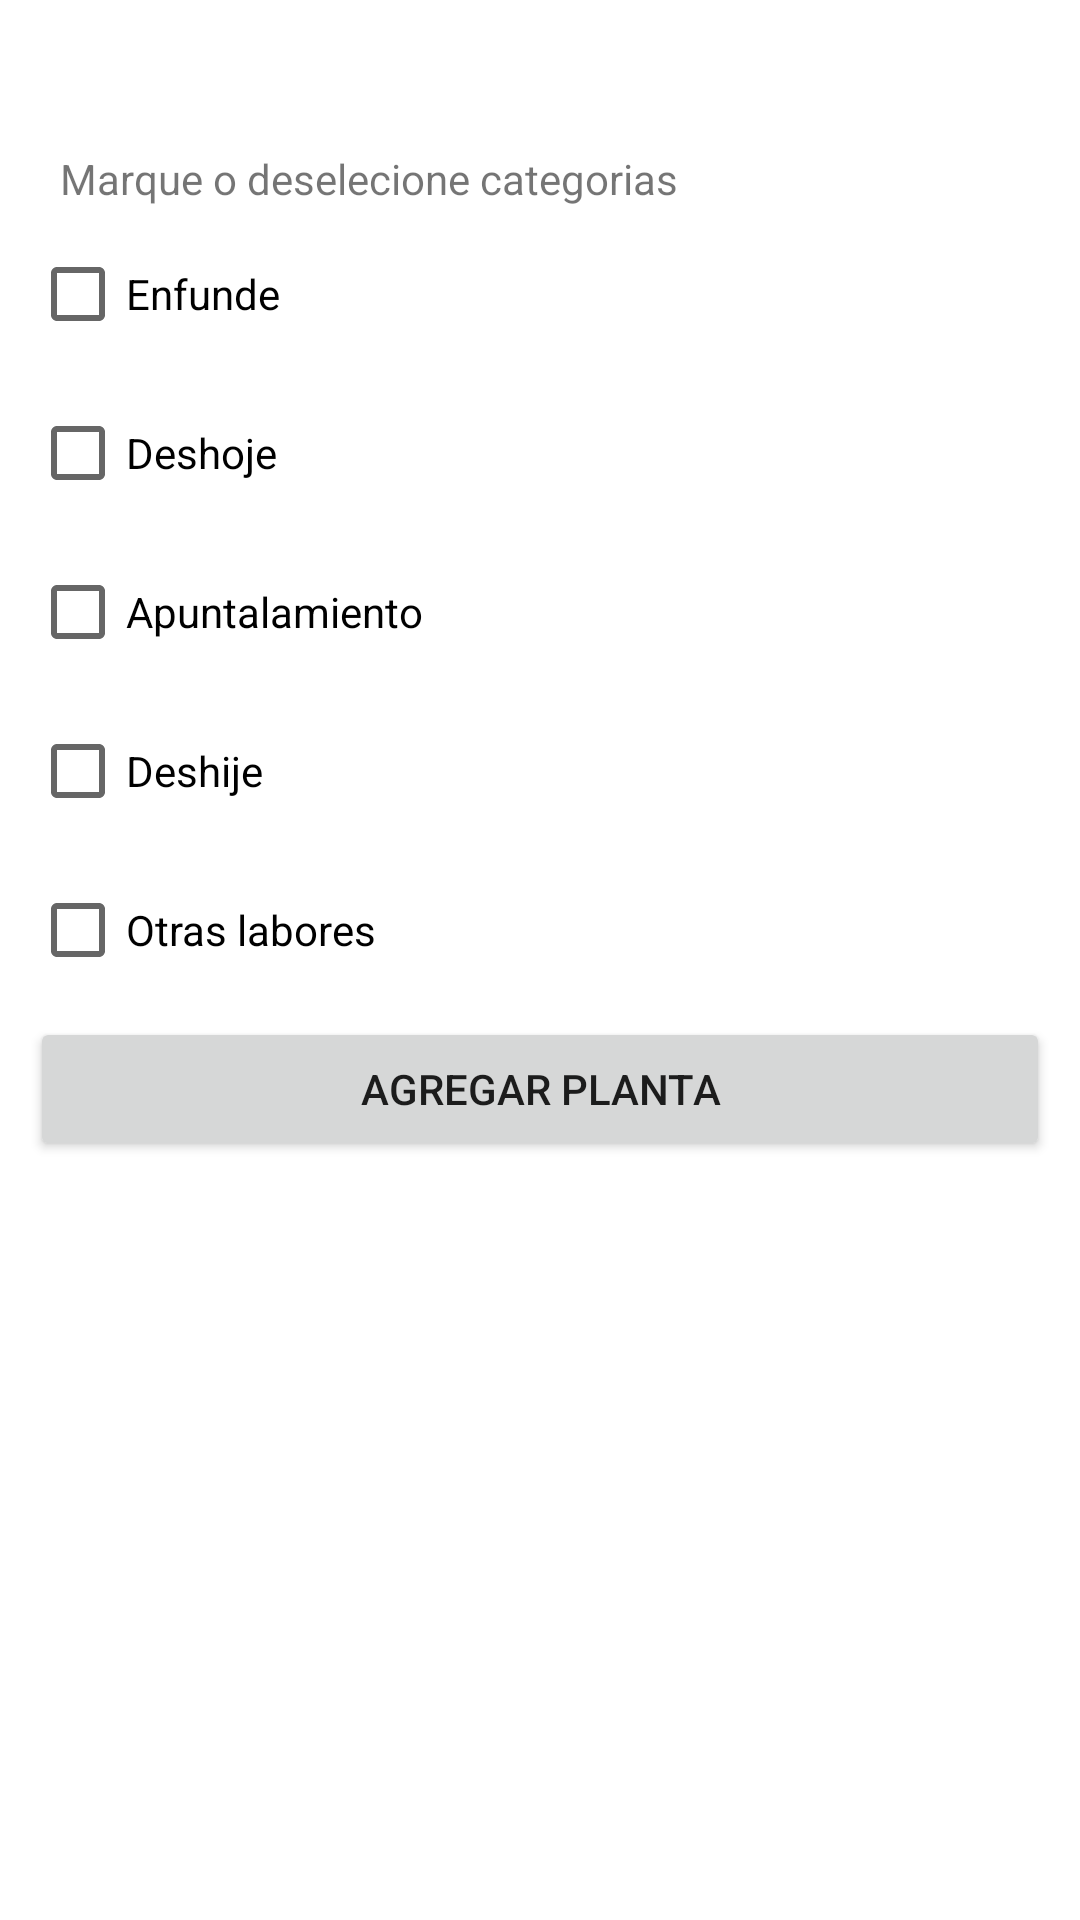

The Android layout XML behind this screen, and the referenced resources:
<!-- AndroidManifest.xml: application theme AppTheme.NoActionBar -->
<!-- res/layout/bottom_sheet_ver_atachx.xml -->
<?xml version="1.0" encoding="utf-8"?>
<LinearLayout xmlns:android="http://schemas.android.com/apk/res/android"
    xmlns:app="http://schemas.android.com/apk/res-auto"
    xmlns:tools="http://schemas.android.com/tools"
    android:layout_width="match_parent"
    android:layout_height="match_parent"
    android:orientation="vertical">

    <LinearLayout
        android:layout_width="match_parent"
        android:layout_height="wrap_content"
        android:layout_marginTop="10dp"
        android:orientation="horizontal">

        <ImageView
            android:id="@+id/imgClose"
            android:layout_width="30dp"
            android:layout_height="30dp"
            android:layout_marginLeft="10dp"
            android:src="@drawable/ic_baseline_close_24" />

    </LinearLayout>

    <TextView
        android:id="@+id/txtAdviserDesvicunlar"
        android:layout_width="match_parent"
        android:layout_height="wrap_content"
        android:layout_marginLeft="20dp"
        android:layout_marginTop="10dp"
        android:text="Marque o deselecione categorias" />

    <TextView
        android:id="@+id/txtAdviseer"
        android:layout_width="match_parent"
        android:layout_height="wrap_content"
        android:layout_marginLeft="20dp"
        android:layout_marginRight="20dp"
        android:gravity="center_horizontal"
        android:text="No hay Informes Adjuntados,s elecione otro Rango, para adjuntar"
        android:visibility="gone" />

    <Button
        android:id="@+id/btnSaveCambiosxxx"
        android:layout_width="match_parent"
        android:layout_height="wrap_content"
        android:layout_margin="20dp"
        android:background="@drawable/tag_background"
        android:text="Guardar Cambios"
        android:visibility="gone" />

    <LinearLayout
        android:layout_width="match_parent"
        android:layout_height="wrap_content"
        android:layout_marginLeft="10dp"
        android:layout_marginRight="10dp"
        android:orientation="vertical">

        <CheckBox
            android:id="@+id/checkBox1"
            android:layout_width="match_parent"
            android:layout_height="wrap_content"
            android:layout_marginTop="5dp"
            android:text="Enfunde" />

        <CheckBox
            android:id="@+id/checkBox2"
            android:layout_width="match_parent"
            android:layout_height="wrap_content"
            android:layout_marginTop="5dp"
            android:text="Deshoje" />

        <CheckBox
            android:id="@+id/checkBox3"
            android:layout_width="match_parent"
            android:layout_height="wrap_content"
            android:layout_marginTop="5dp"
            android:text="Apuntalamiento" />

        <CheckBox
            android:id="@+id/checkBox4"
            android:layout_width="match_parent"
            android:layout_height="match_parent"
            android:layout_marginTop="5dp"
            android:text="Deshije" />

        <CheckBox
            android:id="@+id/checkBox5"
            android:layout_width="match_parent"
            android:layout_height="wrap_content"
            android:layout_marginTop="5dp"
            android:text="Otras labores" />

        <Button
            android:id="@+id/btnActualizar"
            android:layout_width="match_parent"
            android:layout_height="wrap_content"
            android:layout_marginTop="5dp"
            android:text="Agregar Planta" />


    </LinearLayout>
</LinearLayout>
<!-- resources referenced by this layout -->
<resources>
  <!-- drawable tag_background (drawable) -->
  <?xml version="1.0" encoding="utf-8"?>
  <shape xmlns:android="http://schemas.android.com/apk/res/android">
  
      <solid android:color="#00E10147" />
      <stroke
          android:width="1dp"
          android:color="#979797"/>
      <corners android:radius="3dp" />
  
  </shape>
  <style name="AppTheme.NoActionBar" parent="Theme.MaterialComponents.Light.NoActionBar">
                  
                  <item name="colorPrimary">#E10147</item>
                  <item name="colorPrimaryDark">@color/purple_700</item>
                  <item name="colorAccent">#3F51B5</item>
                  <item name="windowActionBar">false</item>
                  <item name="windowNoTitle">true</item>
              </style>
  <color name="purple_700">#FF3700B3</color>
</resources>
